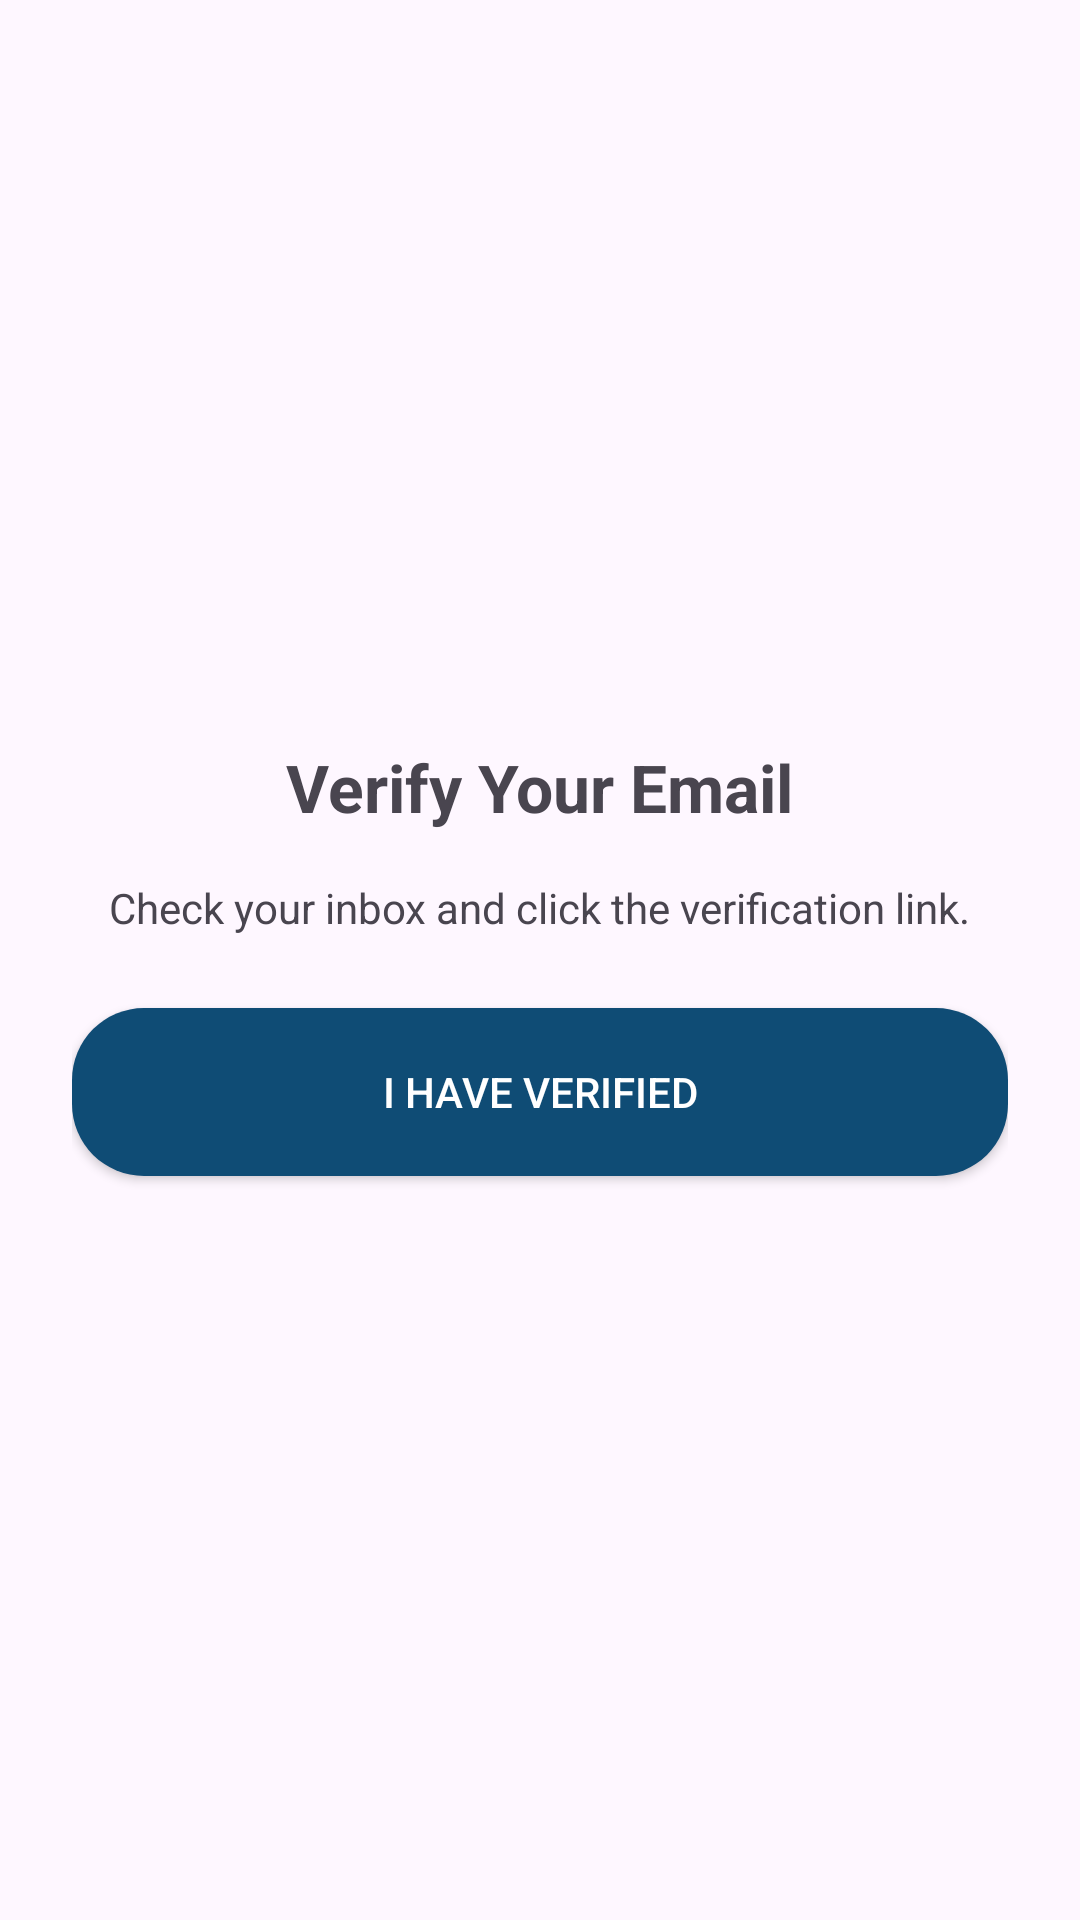

Reconstruct the res/layout file that produces this screen, plus the resources it refers to.
<!-- AndroidManifest.xml: application theme Theme.Surakshaedu -->
<!-- res/layout/activity_otp_verification.xml -->
<LinearLayout xmlns:android="http://schemas.android.com/apk/res/android"
    android:layout_width="match_parent"
    android:layout_height="match_parent"
    android:orientation="vertical"
    android:gravity="center"
    android:padding="24dp">

    <TextView
        android:layout_width="wrap_content"
        android:layout_height="wrap_content"
        android:text="Verify Your Email"
        android:textSize="22sp"
        android:textStyle="bold"
        android:layout_marginBottom="16dp" />

    <TextView
        android:layout_width="wrap_content"
        android:layout_height="wrap_content"
        android:text="Check your inbox and click the verification link."
        android:gravity="center"
        android:layout_marginBottom="24dp" />

    <Button
        android:id="@+id/btnVerified"
        android:layout_width="match_parent"
        android:layout_height="56dp"
        android:background="@drawable/bg_button"
        android:text="I HAVE VERIFIED"
        android:textColor="@android:color/white"
        android:textAllCaps="false" />

</LinearLayout>
<!-- resources referenced by this layout -->
<resources>
  <!-- drawable bg_button (drawable) -->
  <?xml version="1.0" encoding="utf-8"?>
  <shape xmlns:android="http://schemas.android.com/apk/res/android"
      android:shape="rectangle">
  
      <solid android:color="@color/primary" />
  
      <corners android:radius="24dp" />
  
  </shape>
  <style name="Theme.Surakshaedu" parent="Base.Theme.Surakshaedu" />
  <color name="primary">#0F4C75</color>
  <style name="Base.Theme.Surakshaedu" parent="Theme.Material3.DayNight.NoActionBar">
          
          
      </style>
</resources>
